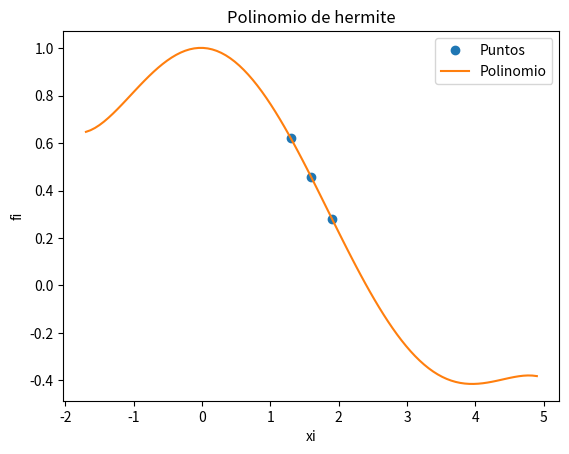

The script that saved this image:
import numpy as np
import sympy as sym
import matplotlib.pyplot as plt
np.set_printoptions(precision = 9,suppress=True)

def HermiteInterpolacion(xi,fi,f1i):    
    
    titulo = ['i   ','xi  ','fi  ']
    n = len(xi)*2
    ki = np.arange(n)
    xj=[]
    fj=[]
    for xk in xi:
        xj.append(xk)
        xj.append(xk)
    for fk in fi:
        fj.append(fk)
        fj.append(fk)
    
    tabla = np.concatenate(([ki],[xj],[fj]),axis=0)
    tabla = np.transpose(tabla)
    dfinita = np.zeros(shape=(n,n-1),dtype=float)
    tabla = np.concatenate((tabla,dfinita), axis=1)
    [n,m] = np.shape(tabla)
    diagonal = n-1
    j = 3
    
    while (j < m):
        titulo.append('F['+str(j-2)+']')
        i = 0
        paso = j-2
        while (i < diagonal):
            if j==3 and i%2==0:
                idx=int(i/2)
                tabla[i,j]=f1i[idx]
                i+=1
                continue
            denominador = (xj[i+paso]-xj[i])
            numerador = tabla[i+1,j-1]-tabla[i,j-1]
            tabla[i,j] = numerador/denominador
            i = i+1
        diagonal = diagonal - 1
        j = j+1
    print(tabla)
    dDividida = tabla[0,3:]
    n = len(dfinita)
    x = sym.Symbol('x')
    polinomio = fi[0]
    
    for j in range(1,n):
        factor = dDividida[j-1]
        termino = 1
        for k in range(0,j,1):
            termino = termino*(x-xj[k])
        aux=termino*factor
        polinomio = polinomio + aux
    polisimple = polinomio.expand()
    px = sym.lambdify(x,polisimple)
    muestras = 101
    a = np.min(xi)-3
    b = np.max(xi)+3
    pxi = np.linspace(a,b,muestras)
    pfi = px(pxi)
    print('Tabla Diferencia Dividida')
    print([titulo])
    print(tabla)
    print('dDividida: ')
    print(dDividida)
    print('polinomio: ')
    print(polinomio)
    print('polinomio simplificado: ' )
    print(polisimple)
    plt.plot(xi,fi,'o', label = 'Puntos')
    plt.plot(pxi,pfi, label = 'Polinomio')
    plt.legend()
    plt.xlabel('xi')
    plt.ylabel('fi')
    plt.title('Polinomio de hermite')
    plt.show()


xi = np.array([1.3,1.6,1.9])
fi = np.array([0.6200860,0.4554022,0.2818186])
f1i= np.array([-0.5220232,-0.5698959,-0.5811571])

HermiteInterpolacion(xi,fi,f1i)
